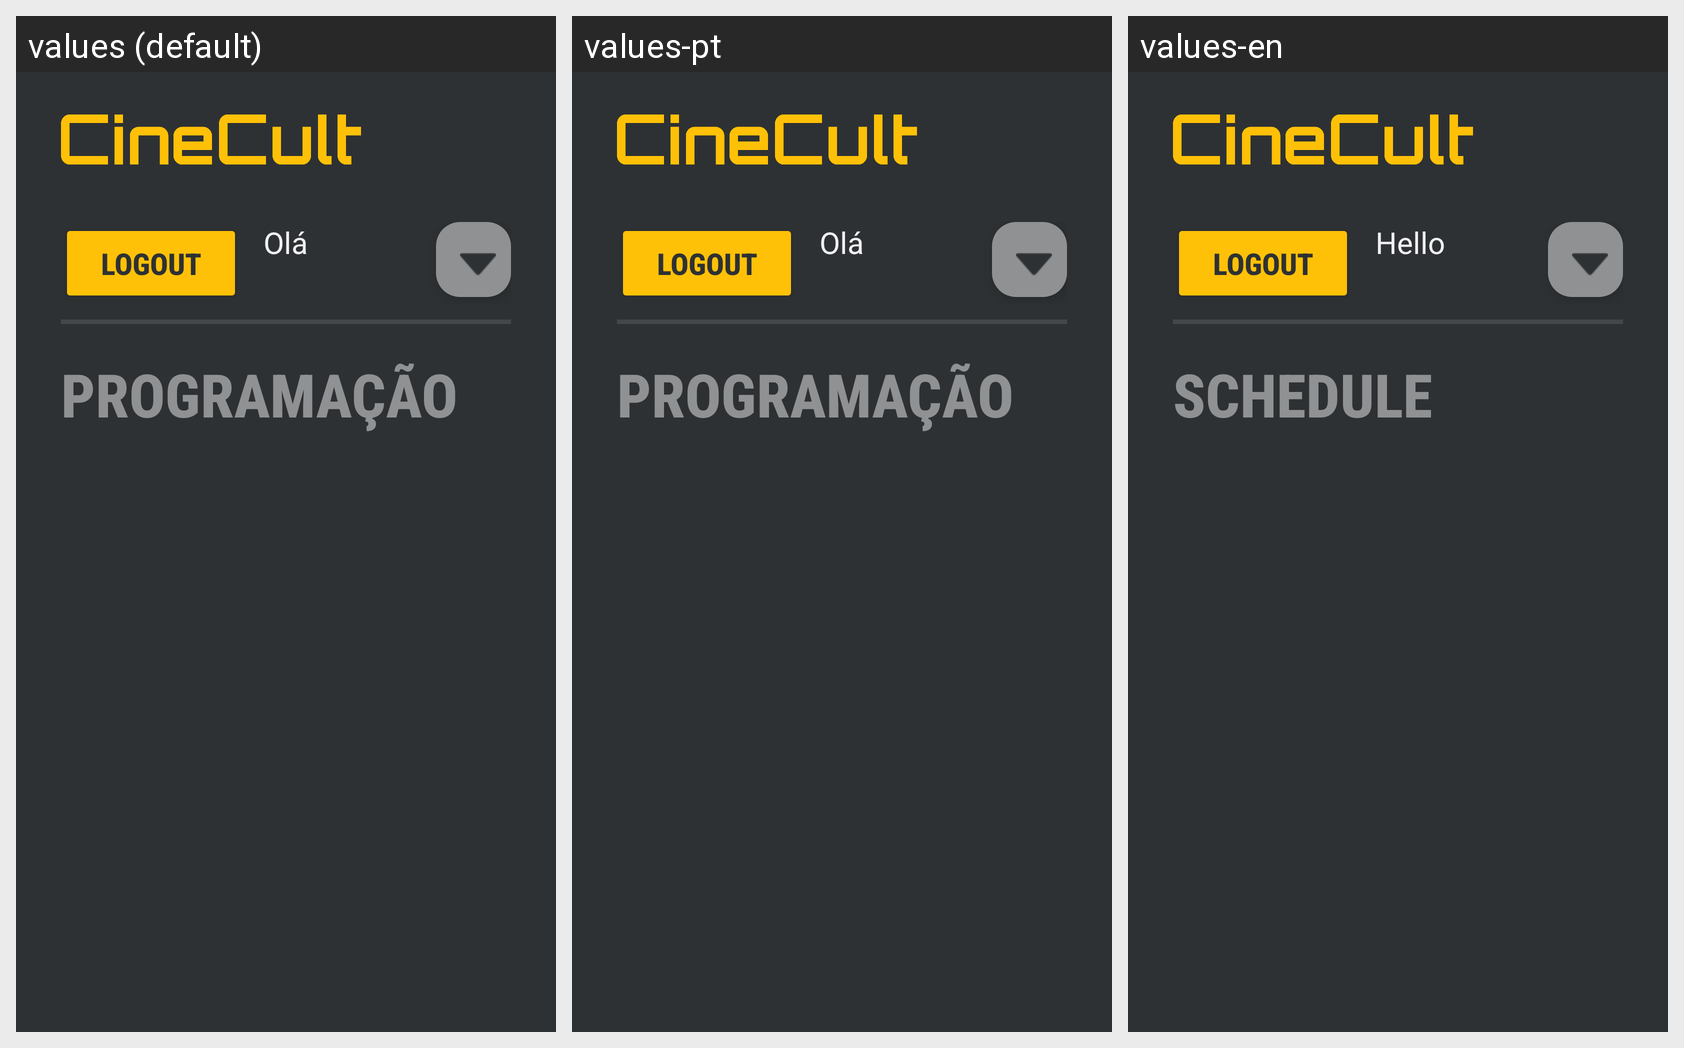

Locale-by-locale string values for the Android screen shown in this grid:
Android screen res/layout/activity_movie_list.xml rendered under 3 locales, left to right: values (default), values-pt, values-en. Device: Nexus 5 (rendered at 1080×1920; each locale shown at half size, 540×960, under a caption strip naming it); theme Theme.Cineclube.
Strings drawn on this screen, with the default value and each locale's value (text and hints the layout hard-codes, and strings that could not be matched under every locale, appear in the picture but are not listed):

logout
  values: logout
  values-pt: logout  [not translated; the default value is used]
  values-en: logout  [not translated; the default value is used]

ola
  values: Olá
  values-pt: Olá
  values-en: Hello

programacao
  values: programação
  values-pt: programação
  values-en: schedule
